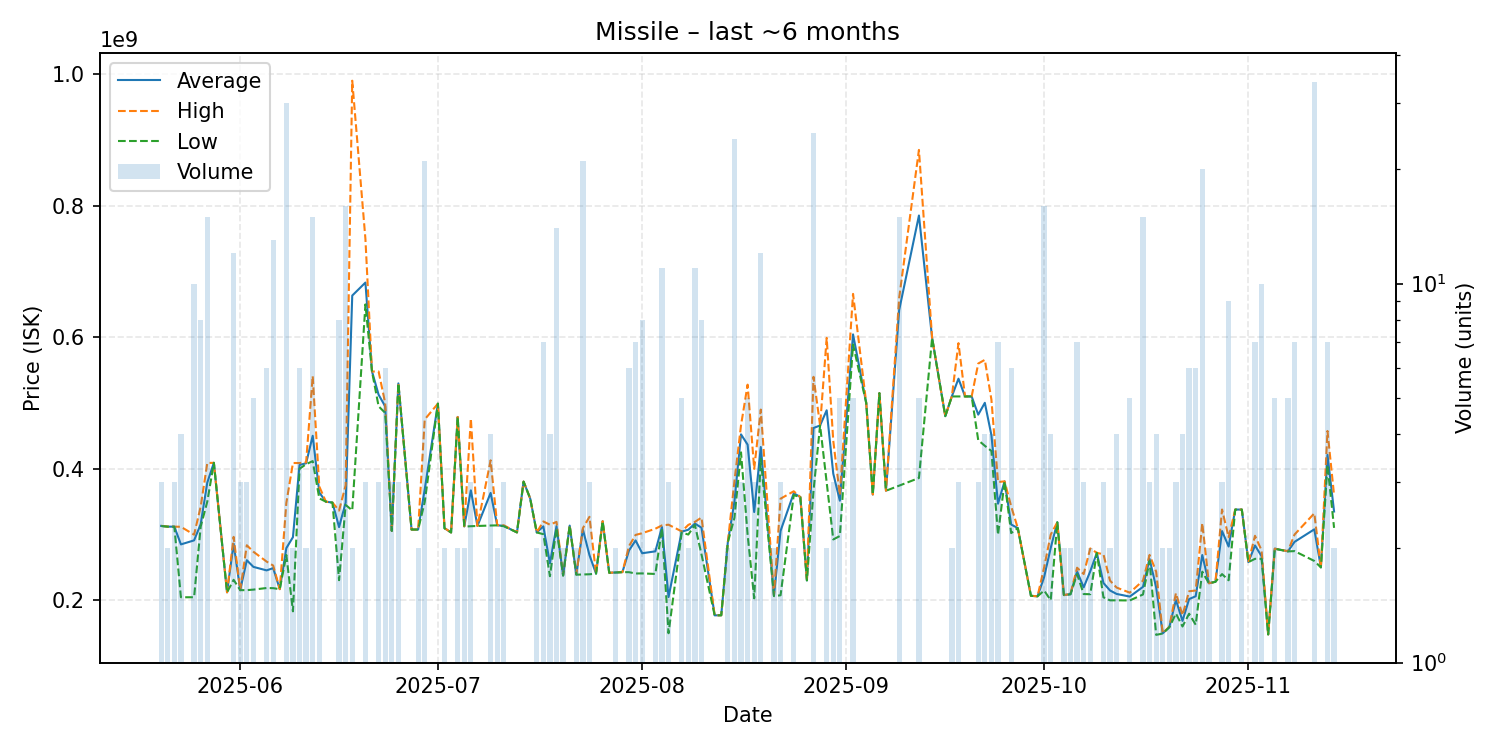

Values plotted in this chart, from the file beside it:
date, average, highest, lowest, order_count, volume
2025-05-20, 313166667, 313250000, 313000000, 3, 3
2025-05-21, 312050000, 312100000, 312000000, 2, 2
2025-05-22, 312000000, 312050000, 311950000, 3, 3
2025-05-23, 285050000, 311800000, 204700000, 4, 4
2025-05-25, 291180000, 299800000, 204700000, 9, 10
2025-05-26, 315850000, 342500000, 312100000, 8, 8
2025-05-27, 378993333, 408800000, 350000000, 12, 15
2025-05-28, 409100000, 409100000, 409100000, 1, 1
2025-05-30, 212200000, 212200000, 212200000, 1, 1
2025-05-31, 286066667, 296500000, 231200000, 9, 12
2025-06-01, 215566667, 215600000, 215500000, 3, 3
2025-06-02, 261000000, 283750000, 215500000, 3, 3
2025-06-03, 250880000, 273900000, 216300000, 5, 5
2025-06-05, 245550000, 258950000, 218750000, 6, 6
2025-06-06, 248953846, 252900000, 218500000, 12, 13
2025-06-07, 217000000, 217000000, 217000000, 1, 1
2025-06-08, 279440000, 348050000, 268900000, 23, 30
2025-06-09, 296050000, 408800000, 183300000, 2, 2
2025-06-10, 405850000, 408750000, 399950000, 6, 6
2025-06-11, 408400000, 409800000, 407000000, 2, 2
2025-06-12, 450206667, 541000000, 411700000, 15, 15
2025-06-13, 364000000, 373000000, 355000000, 2, 2
2025-06-14, 350000000, 350000000, 350000000, 1, 1
2025-06-15, 348600000, 348600000, 348600000, 1, 1
2025-06-16, 311325000, 336500000, 230650000, 8, 8
2025-06-17, 348631250, 375000000, 345100000, 15, 16
2025-06-18, 663350000, 990000000, 336700000, 2, 2
2025-06-20, 683100000, 749400000, 649950000, 3, 3
2025-06-21, 547900000, 547900000, 547900000, 1, 1
2025-06-22, 512633333, 547900000, 495000000, 3, 3
2025-06-23, 494883333, 499850000, 485000000, 5, 6
2025-06-24, 305566667, 305600000, 305500000, 3, 3
2025-06-25, 529833333, 529900000, 529800000, 3, 3
2025-06-27, 307600000, 307600000, 307600000, 1, 1
2025-06-28, 307650000, 307700000, 307600000, 2, 2
2025-06-29, 368790476, 475000000, 349550000, 21, 21
2025-07-01, 499000000, 499000000, 499000000, 1, 1
2025-07-02, 309700000, 309900000, 309500000, 2, 2
2025-07-03, 303200000, 303200000, 303200000, 1, 1
2025-07-04, 478800000, 478800000, 478800000, 2, 2
2025-07-05, 312350000, 312600000, 312100000, 2, 2
2025-07-06, 367233333, 476300000, 312700000, 2, 3
2025-07-07, 313100000, 313100000, 313100000, 1, 1
2025-07-09, 363300000, 412850000, 313750000, 4, 4
2025-07-10, 314100000, 314200000, 314000000, 2, 2
2025-07-11, 313166667, 314100000, 312700000, 3, 3
2025-07-13, 303300000, 303300000, 303300000, 1, 1
2025-07-14, 380500000, 380500000, 380500000, 1, 1
2025-07-15, 355000000, 355000000, 355000000, 1, 1
2025-07-16, 303250000, 303300000, 303200000, 2, 2
2025-07-17, 312471429, 319950000, 300600000, 6, 7
2025-07-18, 256150000, 315000000, 236700000, 4, 4
2025-07-19, 312914286, 319300000, 309850000, 12, 14
2025-07-20, 237850000, 238000000, 237700000, 2, 2
2025-07-21, 313600000, 313600000, 313600000, 1, 1
2025-07-22, 239350000, 239700000, 239000000, 2, 2
2025-07-23, 307823810, 309700000, 239400000, 21, 21
2025-07-24, 268766667, 327000000, 239650000, 3, 3
2025-07-25, 240600000, 240600000, 240600000, 1, 1
2025-07-26, 320300000, 320300000, 320300000, 1, 1
... 93 more rows
